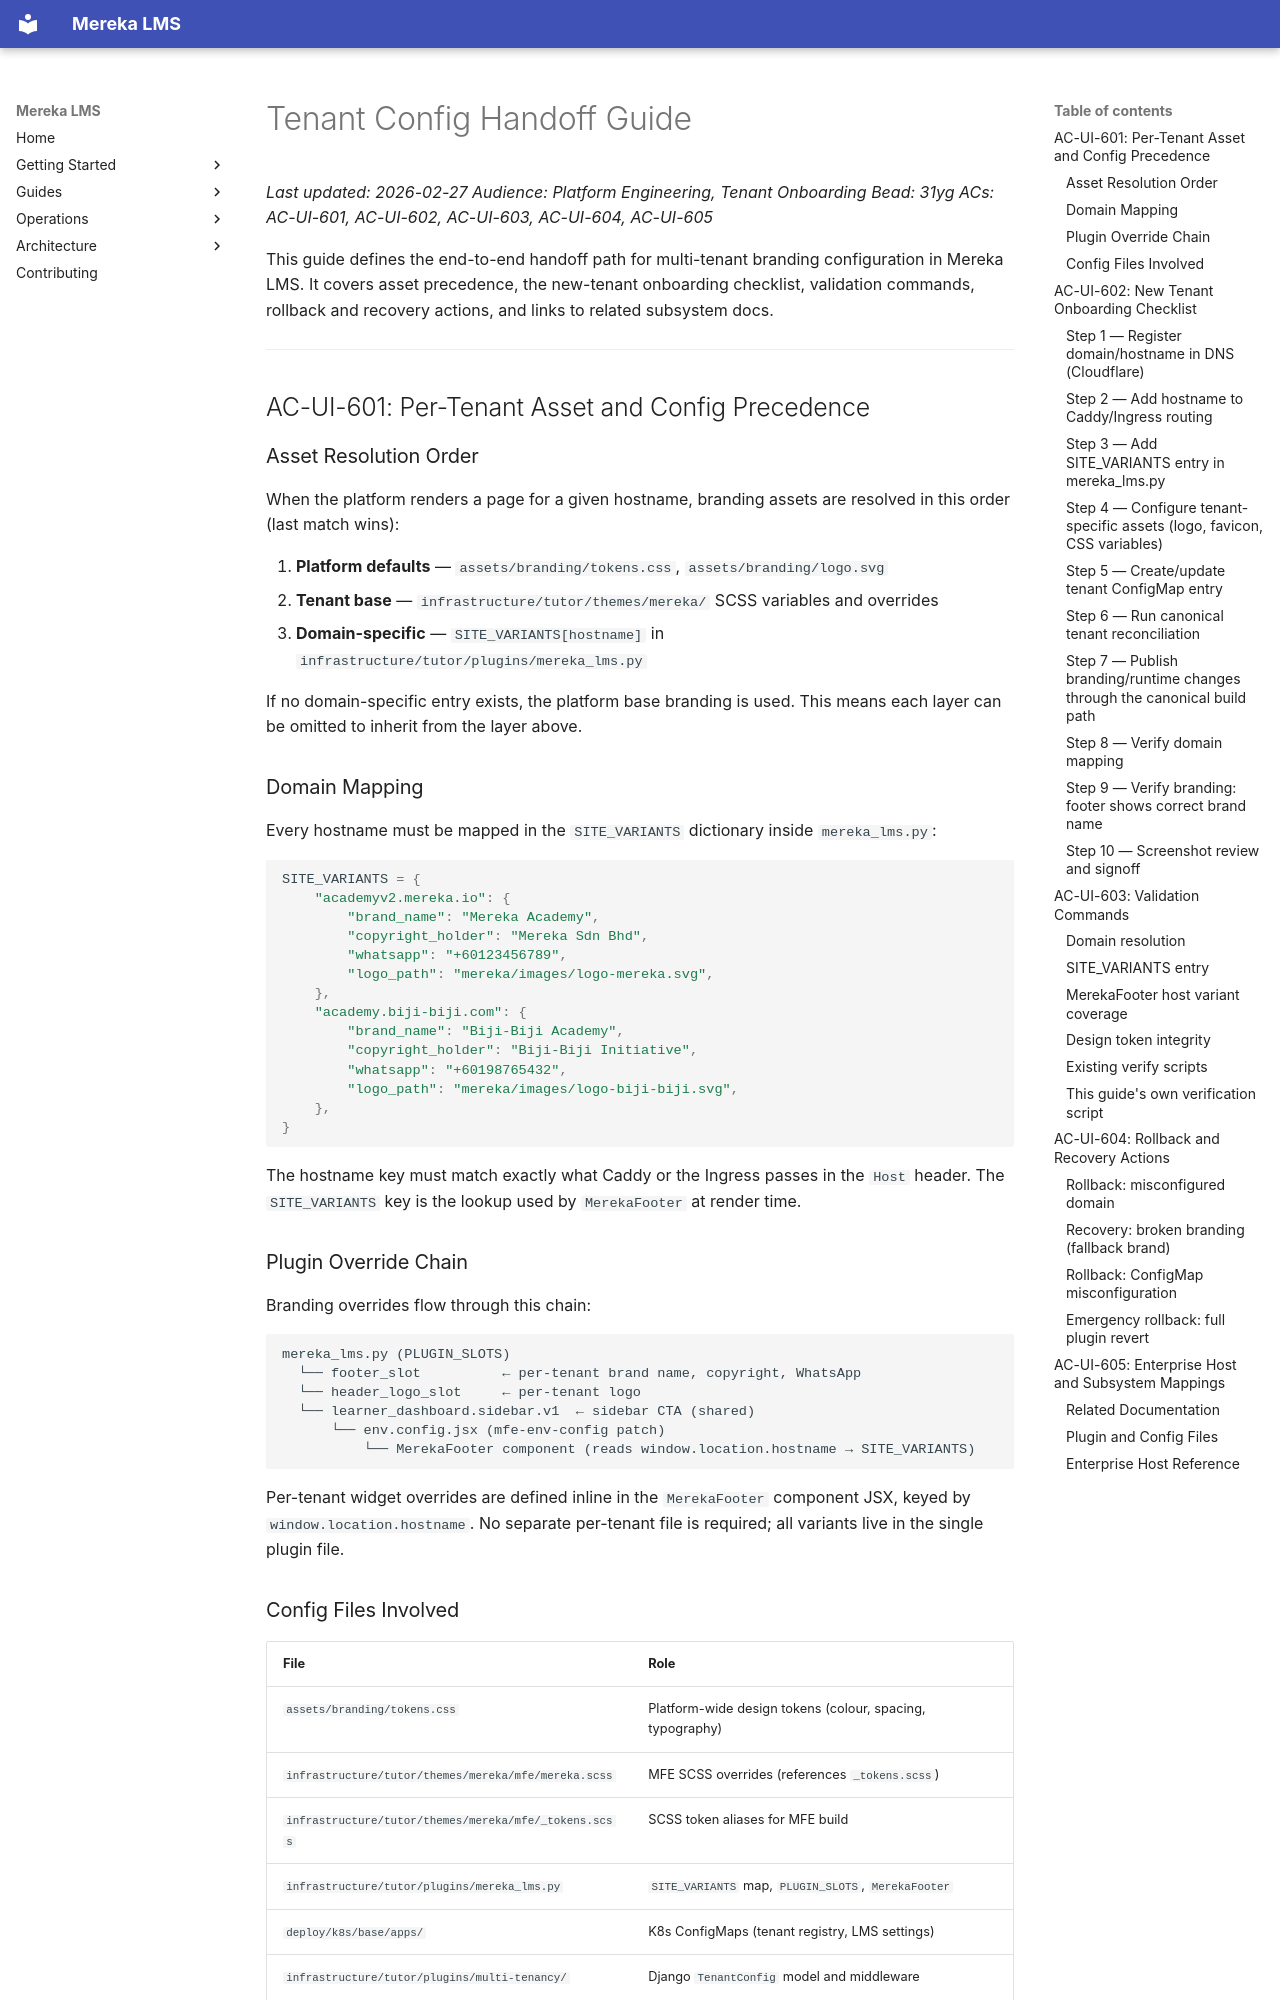

repository: lifeofgurpreet/mereka-lms-prototype · page: guides/branding/TENANT_CONFIG_HANDOFF/index.html · generator: mkdocs

# Tenant Config Handoff Guide

_Last updated: 2026-02-27_
_Audience: Platform Engineering, Tenant Onboarding_
_Bead: 31yg_
_ACs: AC-UI-601, AC-UI-602, AC-UI-603, AC-UI-604, AC-UI-605_

This guide defines the end-to-end handoff path for multi-tenant branding configuration in
Mereka LMS. It covers asset precedence, the new-tenant onboarding checklist, validation
commands, rollback and recovery actions, and links to related subsystem docs.

---

## AC-UI-601: Per-Tenant Asset and Config Precedence

### Asset Resolution Order

When the platform renders a page for a given hostname, branding assets are resolved in this
order (last match wins):

1. **Platform defaults** — `assets/branding/tokens.css`, `assets/branding/logo.svg`
2. **Tenant base** — `infrastructure/tutor/themes/mereka/` SCSS variables and overrides
3. **Domain-specific** — `SITE_VARIANTS[hostname]` in `infrastructure/tutor/plugins/mereka_lms.py`

If no domain-specific entry exists, the platform base branding is used. This means each
layer can be omitted to inherit from the layer above.

### Domain Mapping

Every hostname must be mapped in the `SITE_VARIANTS` dictionary inside `mereka_lms.py`:

```python
SITE_VARIANTS = {
    "academyv2.mereka.io": {
        "brand_name": "Mereka Academy",
        "copyright_holder": "Mereka Sdn Bhd",
        "whatsapp": "+60123456789",
        "logo_path": "mereka/images/logo-mereka.svg",
    },
    "academy.biji-biji.com": {
        "brand_name": "Biji-Biji Academy",
        "copyright_holder": "Biji-Biji Initiative",
        "whatsapp": "+60198765432",
        "logo_path": "mereka/images/logo-biji-biji.svg",
    },
}
```

The hostname key must match exactly what Caddy or the Ingress passes in the `Host` header.
The `SITE_VARIANTS` key is the lookup used by `MerekaFooter` at render time.

### Plugin Override Chain

Branding overrides flow through this chain:

```
mereka_lms.py (PLUGIN_SLOTS)
  └── footer_slot          ← per-tenant brand name, copyright, WhatsApp
  └── header_logo_slot     ← per-tenant logo
  └── learner_dashboard.sidebar.v1  ← sidebar CTA (shared)
      └── env.config.jsx (mfe-env-config patch)
          └── MerekaFooter component (reads window.location.hostname → SITE_VARIANTS)
```

Per-tenant widget overrides are defined inline in the `MerekaFooter` component JSX, keyed
by `window.location.hostname`. No separate per-tenant file is required; all variants live
in the single plugin file.
